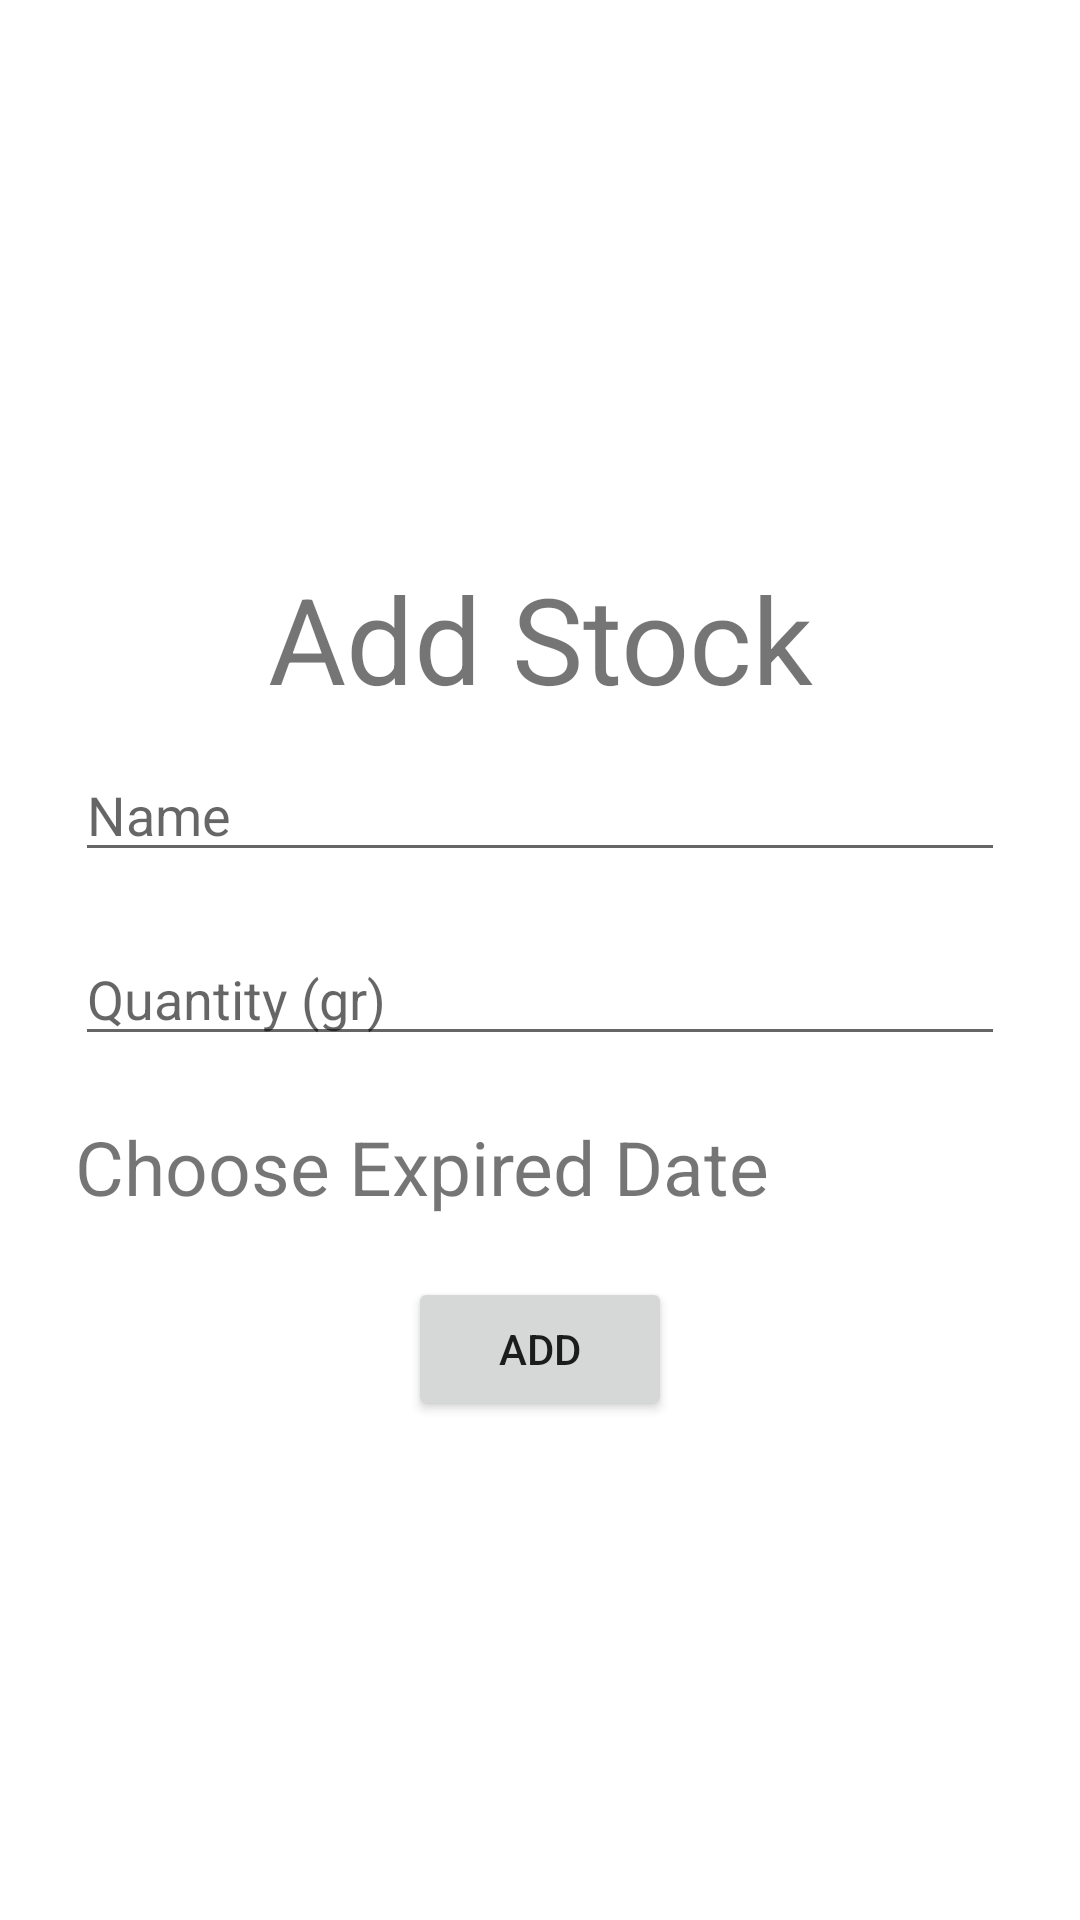

Write the Android layout XML for this screen, with the resource values it uses.
<!-- AndroidManifest.xml: application theme Theme.PantranaFinal -->
<!-- res/layout/activity_stock_add.xml -->
<?xml version="1.0" encoding="utf-8"?>
<LinearLayout xmlns:android="http://schemas.android.com/apk/res/android"
    xmlns:app="http://schemas.android.com/apk/res-auto"
    xmlns:tools="http://schemas.android.com/tools"
    android:orientation="vertical"
    android:layout_width="match_parent"
    android:layout_height="match_parent"
    android:gravity="center"
    android:padding="15dp"
    tools:context=".StockAdd">

    <TextView
        android:layout_width="match_parent"
        android:layout_height="wrap_content"
        android:layout_marginTop="20dp"
        android:gravity="center"
        android:text="Add Stock"
        android:textSize="40dp"
        />

    <EditText
        android:id="@+id/etxStockAddName"
        android:layout_width="match_parent"
        android:layout_height="wrap_content"
        android:layout_marginTop="10dp"
        android:layout_marginHorizontal="10dp"
        android:hint="Name"
        android:inputType="textEmailAddress"
        />

    <EditText
        android:id="@+id/etxStockAddQuantity"
        android:layout_width="match_parent"
        android:layout_height="wrap_content"
        android:layout_marginTop="20dp"
        android:layout_marginHorizontal="10dp"
        android:hint="Quantity (gr)"
        android:inputType="number"
        />

    <TextView
        android:id="@+id/txvStockAddExpired"
        android:layout_width="match_parent"
        android:layout_height="wrap_content"
        android:layout_marginTop="20dp"
        android:layout_marginHorizontal="10sp"
        android:text="Choose Expired Date"
        android:textSize="25sp"
        />

    <Button
        android:id="@+id/btnStockAdd"
        android:layout_width="wrap_content"
        android:layout_height="wrap_content"
        android:layout_marginTop="20dp"
        android:text="Add"
        />
</LinearLayout>
<!-- resources referenced by this layout -->
<resources>
  <style name="Theme.PantranaFinal" parent="Theme.MaterialComponents.DayNight.DarkActionBar">
          
          <item name="colorPrimary">@color/purple_500</item>
          <item name="colorPrimaryVariant">@color/purple_700</item>
          <item name="colorOnPrimary">@color/white</item>
          
          <item name="colorSecondary">@color/teal_200</item>
          <item name="colorSecondaryVariant">@color/teal_700</item>
          <item name="colorOnSecondary">@color/black</item>
          
          <item name="android:statusBarColor" tools:targetApi="l">?attr/colorPrimaryVariant</item>
          
      </style>
  <!-- not gathered from this repository: default colours our renderer supplied (Android Studio template values) -->
  <color name="purple_500">#FF6200EE</color>
  <color name="purple_700">#FF3700B3</color>
  <color name="teal_200">#FF03DAC5</color>
  <color name="teal_700">#FF018786</color>
  <color name="black">#FF000000</color>
  <color name="white">#FFFFFFFF</color>
</resources>
